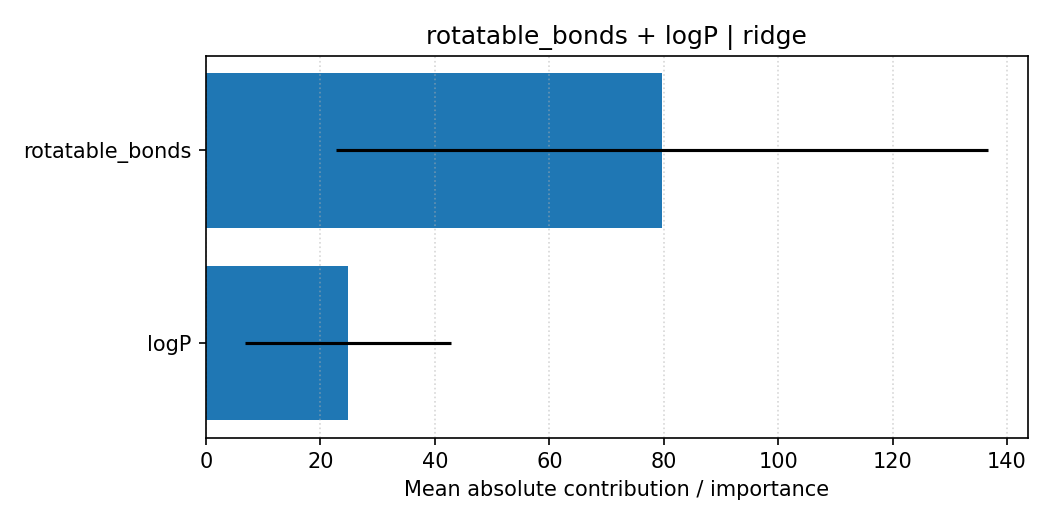

The table this chart was drawn from, first rows:
feature, importance, importance_std, explanation_type, pair, model
rotatable_bonds, 79.7, 57.03, shap_linear_mean_abs, rotatable_bonds + logP, ridge
logP, 24.84, 17.99, shap_linear_mean_abs, rotatable_bonds + logP, ridge
